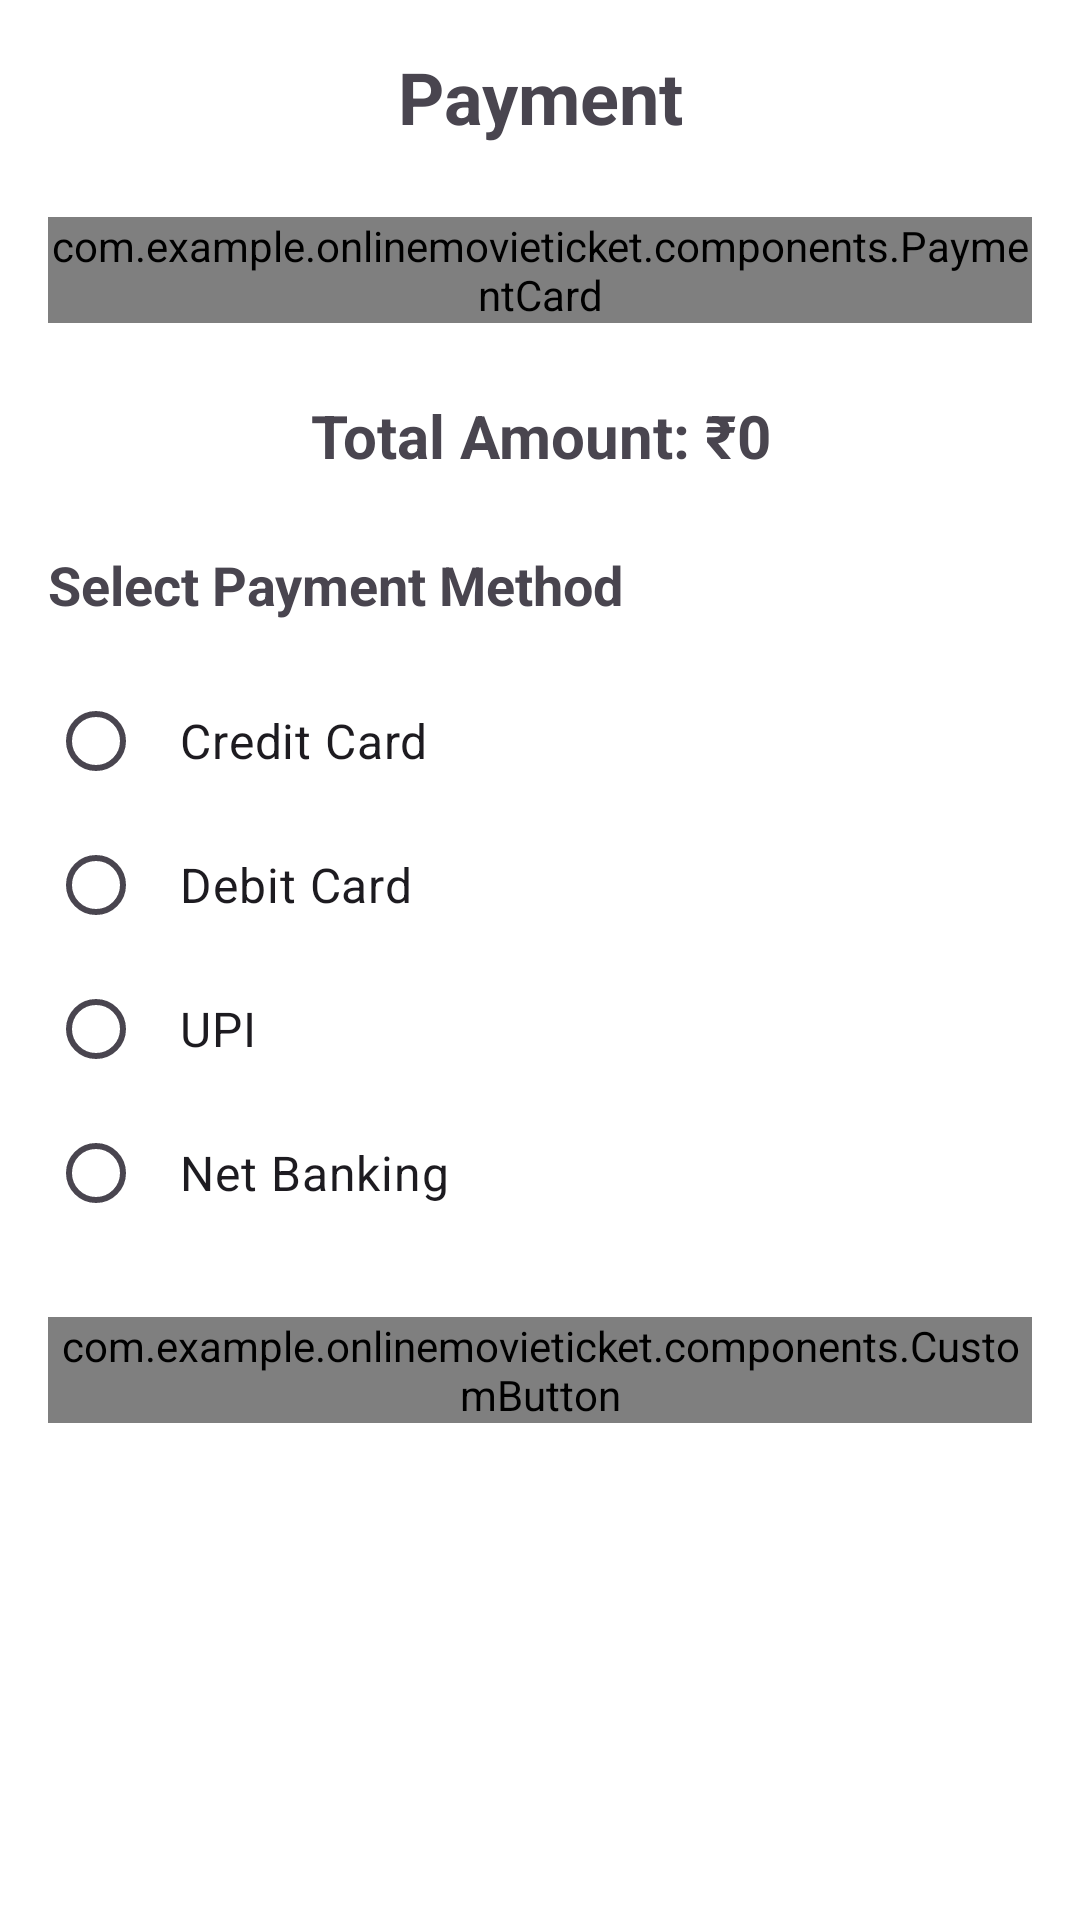

Layout XML and referenced resources for this Android screen:
<!-- AndroidManifest.xml: activity theme Theme.OnlineMovieTicket -->
<!-- res/layout/activity_payment.xml -->
<?xml version="1.0" encoding="utf-8"?>
<ScrollView xmlns:android="http://schemas.android.com/apk/res/android"
    android:layout_width="match_parent"
    android:layout_height="match_parent"
    android:background="@android:color/white">

    <LinearLayout
        android:layout_width="match_parent"
        android:layout_height="wrap_content"
        android:orientation="vertical"
        android:padding="16dp">

        <TextView
            android:layout_width="match_parent"
            android:layout_height="wrap_content"
            android:text="Payment"
            android:textSize="24sp"
            android:textStyle="bold"
            android:gravity="center"
            android:layout_marginBottom="24dp" />

        <com.example.onlinemovieticket.components.PaymentCard
            android:layout_width="match_parent"
            android:layout_height="wrap_content"
            android:layout_marginBottom="24dp">

            <TextView
                android:layout_width="match_parent"
                android:layout_height="wrap_content"
                android:text="Booking Summary"
                android:textSize="18sp"
                android:textStyle="bold"
                android:textColor="@android:color/white"
                android:layout_marginBottom="8dp" />

            <TextView
                android:id="@+id/tvBookingSummary"
                android:layout_width="match_parent"
                android:layout_height="wrap_content"
                android:text="Booking details..."
                android:textSize="14sp"
                android:textColor="@android:color/white" />

        </com.example.onlinemovieticket.components.PaymentCard>

        <TextView
            android:id="@+id/tvTotalAmount"
            android:layout_width="match_parent"
            android:layout_height="wrap_content"
            android:text="Total Amount: ₹0"
            android:textSize="20sp"
            android:textStyle="bold"
            android:gravity="center"
            android:layout_marginBottom="24dp" />

        <TextView
            android:layout_width="match_parent"
            android:layout_height="wrap_content"
            android:text="Select Payment Method"
            android:textSize="18sp"
            android:textStyle="bold"
            android:layout_marginBottom="16dp" />

        <RadioGroup
            android:id="@+id/rgPaymentMethods"
            android:layout_width="match_parent"
            android:layout_height="wrap_content"
            android:layout_marginBottom="24dp">

            <RadioButton
                android:id="@+id/rbCreditCard"
                android:layout_width="match_parent"
                android:layout_height="wrap_content"
                android:text="Credit Card"
                android:textSize="16sp"
                android:padding="12dp" />

            <RadioButton
                android:id="@+id/rbDebitCard"
                android:layout_width="match_parent"
                android:layout_height="wrap_content"
                android:text="Debit Card"
                android:textSize="16sp"
                android:padding="12dp" />

            <RadioButton
                android:id="@+id/rbUPI"
                android:layout_width="match_parent"
                android:layout_height="wrap_content"
                android:text="UPI"
                android:textSize="16sp"
                android:padding="12dp" />

            <RadioButton
                android:id="@+id/rbNetBanking"
                android:layout_width="match_parent"
                android:layout_height="wrap_content"
                android:text="Net Banking"
                android:textSize="16sp"
                android:padding="12dp" />

        </RadioGroup>

        <com.example.onlinemovieticket.components.CustomButton
            android:id="@+id/btnConfirmPayment"
            android:layout_width="match_parent"
            android:layout_height="wrap_content"
            android:text="Confirm Payment" />

    </LinearLayout>
</ScrollView>
<!-- resources referenced by this layout -->
<resources>
  <style name="Theme.OnlineMovieTicket" parent="Base.Theme.OnlineMovieTicket" />
  <style name="Base.Theme.OnlineMovieTicket" parent="Theme.Material3.DayNight.NoActionBar">
          
          
      </style>
</resources>
